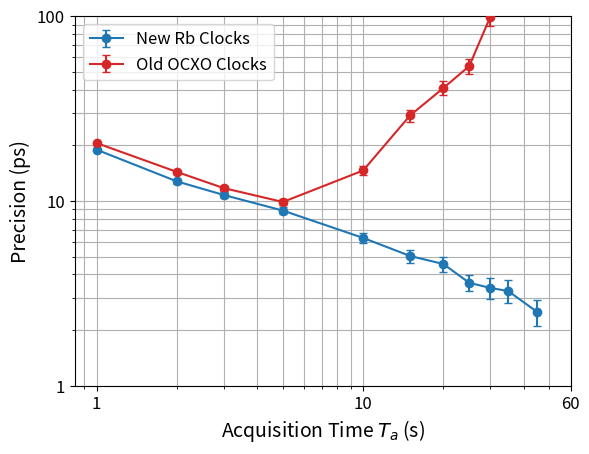

This chart was generated by the following Python code:
import numpy as np
import matplotlib.pyplot as plt

Ta_s = np.array([1.0, 2.0, 3.0,
                 5.0, 10.0, 15.0, 20.0, 25.0,
                 30.0, 35.0, 45.0])
precision_new = np.array([18.935109, 12.757044, 10.76794,
                          8.865574, 6.3068432, 5.036025, 4.5559711,
                          3.6048580, 3.3821567, 3.253177, 2.505751])
err_precision_new = np.array([0.387806, 0.3707440, 0.384569,
                              0.411573, 0.421393, 0.41966, 0.4467497, 0.3637162,
                              0.450607, 0.460253, 0.406486])

Ta_s2 = np.array([1.0, 2.0, 3.0,
                  5.0, 10.0, 15.0, 20.0, 25.0,
                  30.0, 35.0, 45.0])
precision_old = np.array([20.566837, 14.354077, 11.730545, 
                          9.870023, 14.61087, 29.00362, 40.819357, 53.622285, 
                          99.265476, 180.222718, 605.35455])
err_precision_old = np.array([0.37650, 0.3726133, 0.373956,
                              0.40842, 0.866995, 2.138175, 3.526255, 5.25809,
                              10.83075, 21.54073, 83.947572])

fig = plt.figure()
plt.errorbar(
    Ta_s,
    precision_new,
    yerr=err_precision_new,
    fmt="o-",
    capsize=3,
    color="tab:blue",     # marker edge and line
    # markerfacecolor="white",
    markeredgecolor="tab:blue",
    ecolor="tab:blue",     # error bars
    zorder=10,
    barsabove=True,  # draw error bars above the markers/line
)
plt.errorbar(
    Ta_s2,
    precision_old,
    yerr=err_precision_old,
    fmt="o-",
    capsize=3,
    color="tab:red",     # marker edge and line
    # markerfacecolor="white",
    markeredgecolor="tab:red",
    ecolor="tab:red",     # error bars
    zorder=10,
    barsabove=True,  # draw error bars above the markers/line
)
plt.xscale("log")
plt.yscale("log")
plt.xlabel("Acquisition Time $T_a$ (s)", fontsize=14)
plt.ylabel("Precision (ps)", fontsize=14)
plt.legend(["New Rb Clocks", "Old OCXO Clocks"], fontsize=12)
plt.xticks([1, 10, 60], ["1", "10", "60"], fontsize=12)
plt.yticks([1, 10, 100], ["1", "10", "100"], fontsize=12)
plt.ylim(1, 100)
plt.grid(True, which="both")
plt.show()
